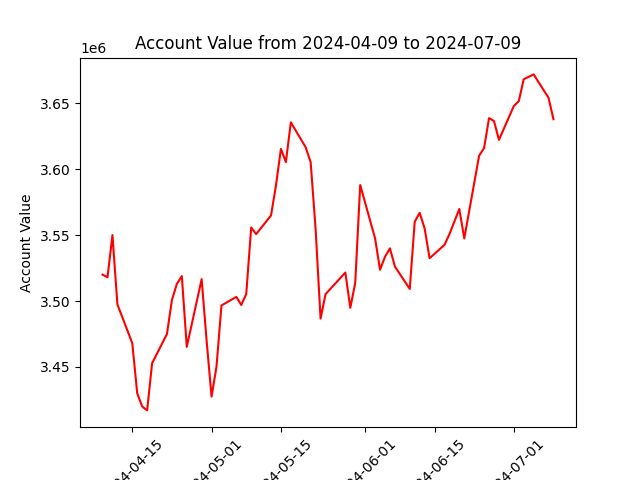

Source data for this figure (header and first rows):
datadate, account_value
20240409, 3520050
20240410, 3518074
20240411, 3550110
20240412, 3497484
20240415, 3468049
20240416, 3430019
20240417, 3420008
20240418, 3417052
20240419, 3452831
20240422, 3475067
20240423, 3500802
20240424, 3513089
20240425, 3518962
20240426, 3465260
20240429, 3516662
20240430, 3469999
20240501, 3427487
20240502, 3450345
20240503, 3496702
20240506, 3503182
20240507, 3497039
20240508, 3505338
20240509, 3555877
20240510, 3550842
20240513, 3564972
20240514, 3587765
20240515, 3615499
20240516, 3605445
20240517, 3635669
20240520, 3616709
20240521, 3605415
20240522, 3554637
20240523, 3486696
20240524, 3505255
20240528, 3521659
20240529, 3494903
20240530, 3513962
20240531, 3588094
20240603, 3547641
20240604, 3523781
20240605, 3533617
20240606, 3540045
20240607, 3526242
20240610, 3509228
20240611, 3560189
20240612, 3566983
20240613, 3555181
20240614, 3532530
20240617, 3542640
20240618, 3550698
20240620, 3569918
20240621, 3547525
20240624, 3610381
20240625, 3616137
20240626, 3638833
20240627, 3636686
20240628, 3622365
20240701, 3648029
20240702, 3651710
20240703, 3668369
... 3 more rows
